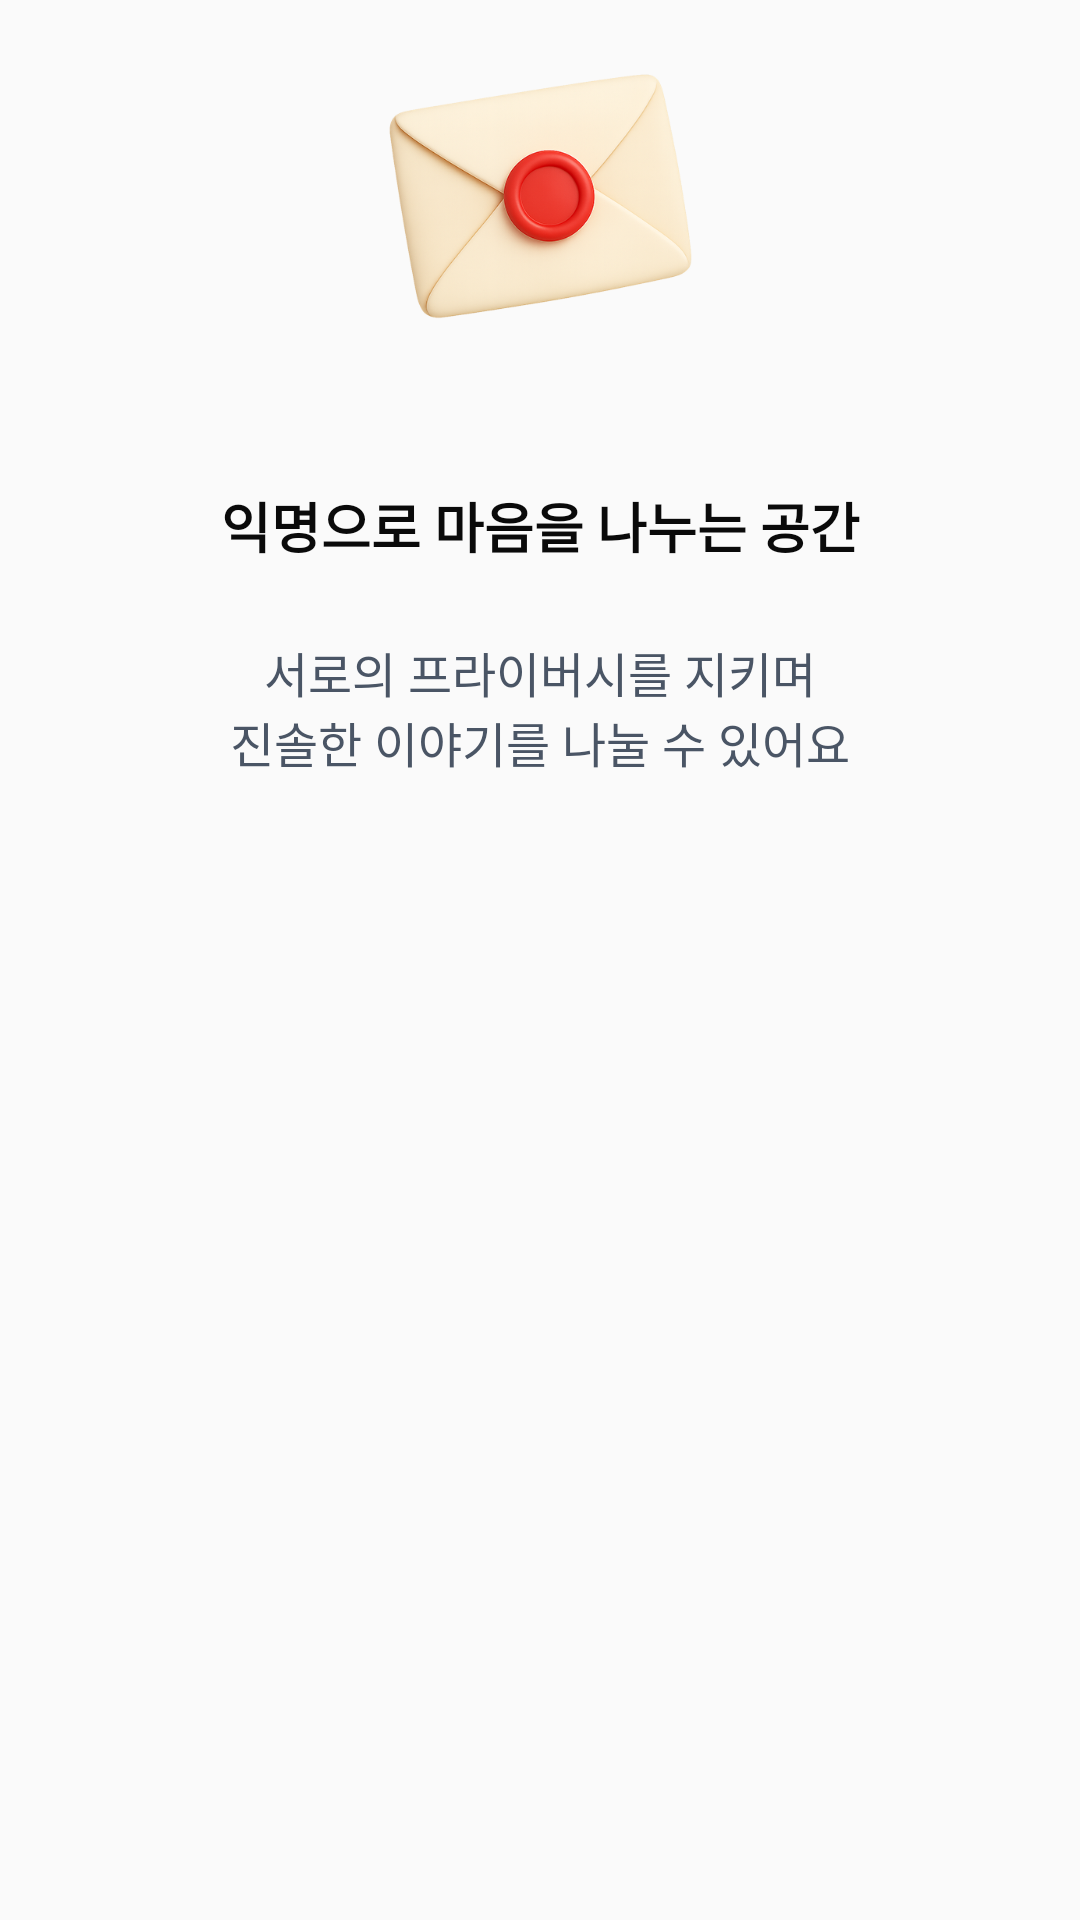

Write the Android layout XML for this screen, with the resource values it uses.
<!-- AndroidManifest.xml: application theme Theme.MessageApp -->
<!-- res/layout/guide_view_step3.xml -->
<?xml version="1.0" encoding="utf-8"?>
<androidx.constraintlayout.widget.ConstraintLayout xmlns:android="http://schemas.android.com/apk/res/android"
    xmlns:app="http://schemas.android.com/apk/res-auto"
    xmlns:tools="http://schemas.android.com/tools"
    android:layout_width="match_parent"
    android:layout_height="match_parent">

    <ImageView
        android:id="@+id/iv_element"
        android:layout_width="130dp"
        android:layout_height="130dp"
        android:src="@drawable/ic_msg"
        app:layout_constraintEnd_toEndOf="parent"
        app:layout_constraintStart_toStartOf="parent"
        app:layout_constraintTop_toTopOf="parent"
        app:layout_constraintVertical_chainStyle="spread_inside"
        tools:ignore="ContentDescription" />

    <TextView
        android:id="@+id/tv_title"
        style="@style/black_title_bold18"
        android:layout_width="wrap_content"
        android:layout_height="wrap_content"
        android:layout_marginTop="32dp"
        android:gravity="center"
        android:text="@string/guide_step3_title"
        app:layout_constraintEnd_toEndOf="parent"
        app:layout_constraintStart_toStartOf="parent"
        app:layout_constraintTop_toBottomOf="@id/iv_element" />

    <TextView
        android:id="@+id/tv_description"
        style="@style/grey_second_title_normal16"
        android:layout_width="wrap_content"
        android:layout_height="wrap_content"
        android:layout_marginTop="24dp"
        android:gravity="center"
        android:text="@string/guide_step3_description"
        app:layout_constraintEnd_toEndOf="parent"
        app:layout_constraintStart_toStartOf="parent"
        app:layout_constraintTop_toBottomOf="@id/tv_title" />

</androidx.constraintlayout.widget.ConstraintLayout>
<!-- resources referenced by this layout -->
<resources>
  <!-- drawable ic_msg: png bitmap (drawable, 150388 bytes) -->
  <string name="guide_step3_description">서로의 프라이버시를 지키며\n진솔한 이야기를 나눌 수 있어요</string>
  <string name="guide_step3_title">익명으로 마음을 나누는 공간</string>
  <style name="black_title_bold18" parent="TextAppearance.AppCompat.Body1">
          <item name="android:textSize">@dimen/text_size_18</item>
          <item name="android:textColor">@color/text_black</item>
          <item name="android:textStyle">bold</item>
          
          
      </style>
  <style name="grey_second_title_normal16" parent="TextAppearance.AppCompat.Body1">
          <item name="android:textSize">@dimen/text_size_16</item>
          <item name="android:textColor">@color/stroke_dark</item>
          <item name="android:textStyle">normal</item>
      </style>
  <style name="Theme.MessageApp" parent="Base.Theme.MessageApp">
          <item name="colorPrimary">@color/color_white</item>
          <item name="colorPrimaryDark">@color/color_black</item>
          <item name="colorAccent">@color/color_navy_primary</item>
  
  
          
          <item name="android:statusBarColor">@color/color_white</item>
          <item name="android:windowLightStatusBar">true</item> 
  
          
          <item name="android:navigationBarColor">@color/color_white</item>
          <item name="android:windowLightNavigationBar">true</item>
  
      </style>
  <dimen name="text_size_18">18sp</dimen>
  <color name="text_black">#0A0A0A</color>
  <dimen name="text_size_16">16sp</dimen>
  <color name="stroke_dark">#4A5565</color>
  <style name="Base.Theme.MessageApp" parent="Theme.AppCompat.Light.NoActionBar">
          <item name="android:windowIsTranslucent">true</item>
      </style>
  <color name="color_white">#FFFFFFFF</color>
  <color name="color_black">#FF000000</color>
  <color name="color_navy_primary">#050F33</color>
</resources>
